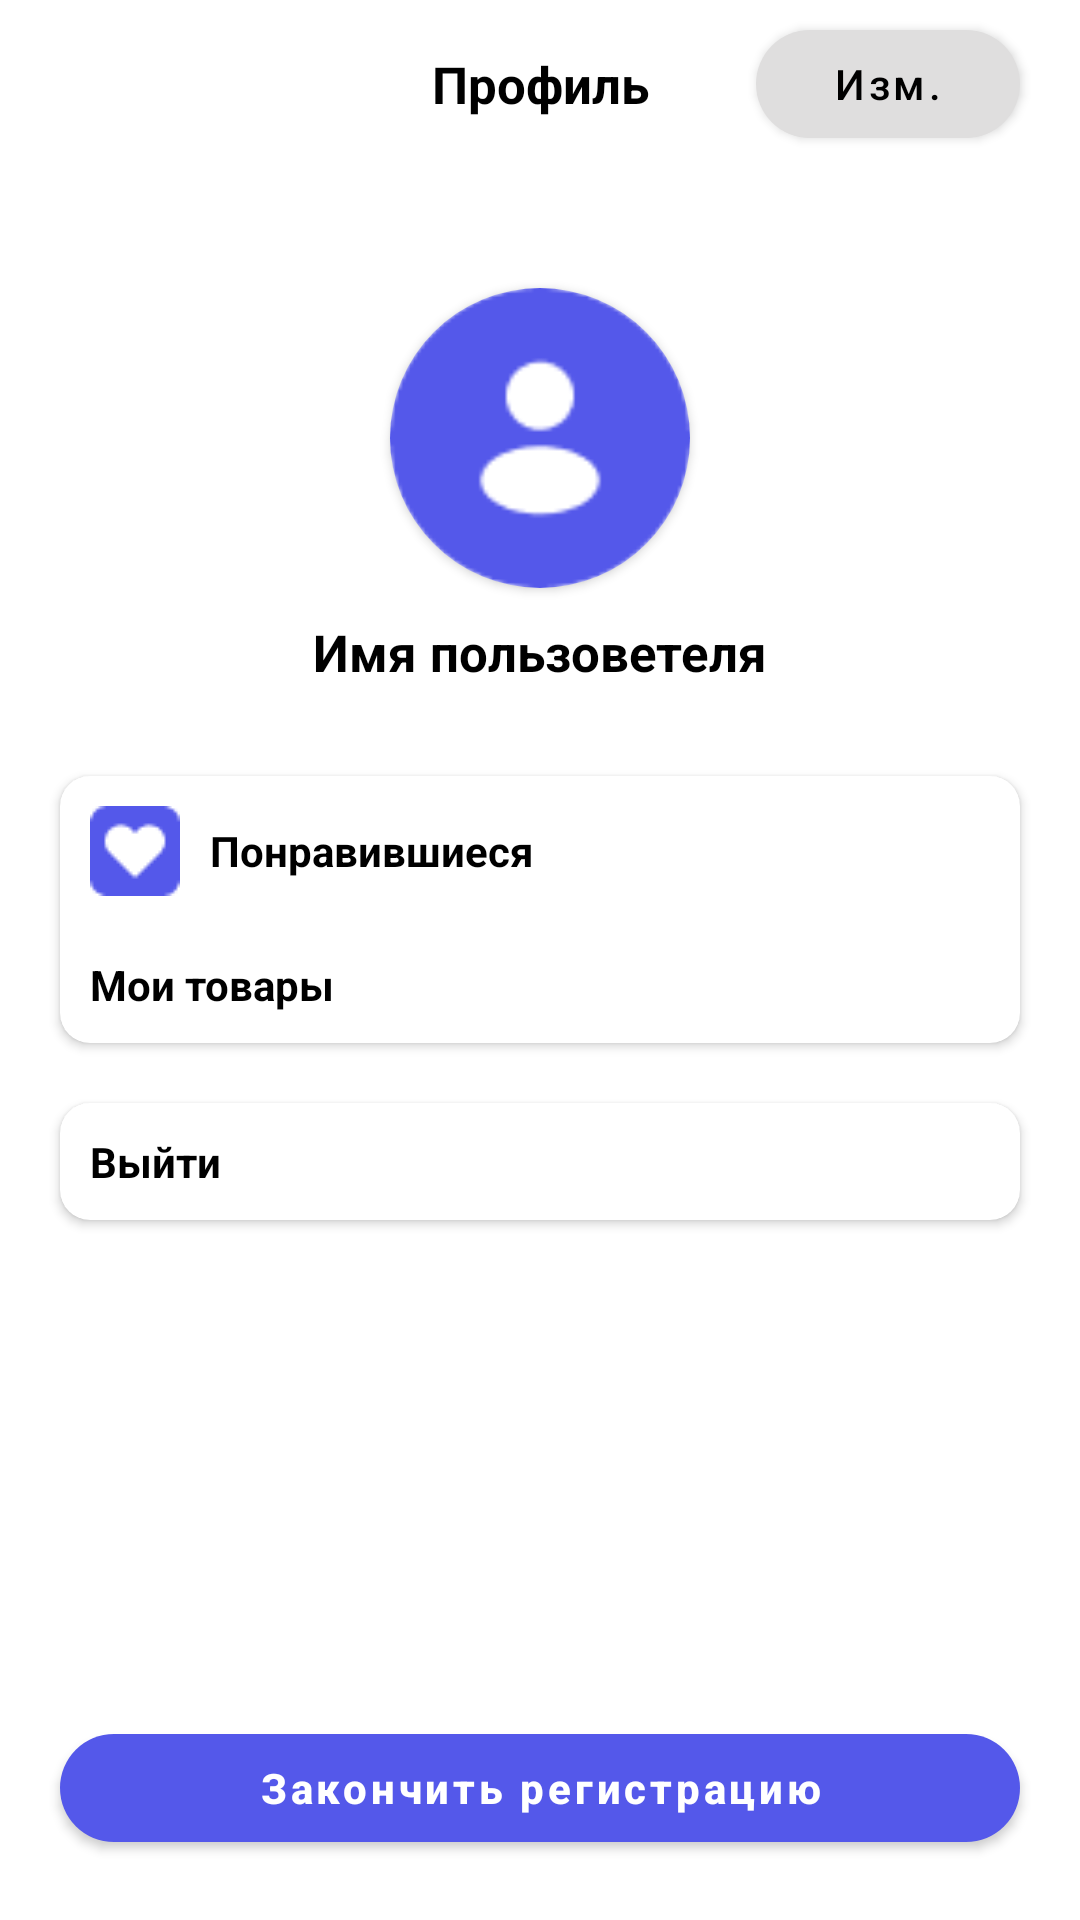

Here is an Android app screen rendered from its layout file. Give the layout XML and the strings, colors and styles it references.
<!-- AndroidManifest.xml: application theme Theme.MobiMarket -->
<!-- res/layout/fragment_profile.xml -->
<?xml version="1.0" encoding="utf-8"?>
<RelativeLayout xmlns:android="http://schemas.android.com/apk/res/android"
    xmlns:app="http://schemas.android.com/apk/res-auto"
    xmlns:tools="http://schemas.android.com/tools"
    android:layout_width="match_parent"
    android:layout_height="match_parent"
    tools:context=".presentation.ui.profile.ProfileFragment">

    <androidx.appcompat.widget.Toolbar
        android:id="@+id/toolbar"
        android:layout_width="match_parent"
        android:layout_height="wrap_content">

        <com.google.android.material.button.MaterialButton
            android:id="@+id/btn_change_in_toolbar"
            android:layout_width="wrap_content"
            android:layout_height="wrap_content"
            android:layout_gravity="end"
            android:layout_marginEnd="20dp"
            android:text="@string/change"
            android:textAllCaps="false"
            android:textColor="@color/black"
            app:backgroundTint="@color/main_silver_btn_color"
            app:cornerRadius="50dp" />

        <TextView
            android:id="@+id/tv_toolbar"
            android:layout_width="wrap_content"
            android:layout_height="wrap_content"
            android:layout_gravity="center_horizontal"
            android:text="@string/profile"
            android:textColor="@color/black"
            android:textSize="17sp"
            android:textStyle="bold" />
    </androidx.appcompat.widget.Toolbar>

    <androidx.cardview.widget.CardView
        android:id="@+id/card_profile_image"
        android:layout_width="wrap_content"
        android:layout_height="wrap_content"
        android:layout_below="@id/toolbar"
        android:layout_centerHorizontal="true"
        android:layout_marginTop="40dp"
        app:cardCornerRadius="50dp">

        <ImageView
            android:id="@+id/image_profile"
            android:layout_width="100dp"
            android:layout_height="100dp"
            android:scaleType="centerCrop"
            android:src="@drawable/ic_profile" />
    </androidx.cardview.widget.CardView>

    <TextView
        android:id="@+id/tv_user_name"
        android:layout_width="wrap_content"
        android:layout_height="wrap_content"
        android:layout_below="@id/card_profile_image"
        android:layout_centerHorizontal="true"
        android:layout_marginTop="10dp"
        android:text="@string/user_name"
        android:textColor="@color/black"
        android:textSize="17sp"
        android:textStyle="bold" />

    <androidx.cardview.widget.CardView
        android:id="@+id/card_view_liked_my_products"
        android:layout_width="match_parent"
        android:layout_height="wrap_content"
        android:layout_below="@id/tv_user_name"
        android:layout_marginHorizontal="20dp"
        android:layout_marginTop="30dp"
        android:elevation="10dp"
        app:cardCornerRadius="10dp">

        <RelativeLayout
            android:layout_width="match_parent"
            android:layout_height="wrap_content">

            <TextView
                android:id="@+id/tv_favorite_products"
                style="@style/btn_profile_liked_mygoods"
                android:layout_width="match_parent"
                android:layout_height="wrap_content"
                android:drawablePadding="10dp"
                android:foreground="?attr/selectableItemBackground"
                android:padding="10dp"
                android:text="@string/liked"
                app:backgroundTint="@color/white"
                app:drawableStartCompat="@drawable/frame_liked_profilee"
                app:iconTintMode="multiply" />

            <ImageView
                android:id="@+id/image_right"
                android:layout_width="wrap_content"
                android:layout_height="wrap_content"
                android:layout_alignTop="@+id/tv_favorite_products"
                android:layout_alignBottom="@id/tv_favorite_products"
                android:layout_alignParentEnd="true"
                android:src="@drawable/ic_right30" />

            <TextView
                android:id="@+id/tv_my_goods"
                style="@style/btn_profile_liked_mygoods"
                android:layout_width="match_parent"
                android:layout_height="wrap_content"
                android:layout_below="@id/tv_favorite_products"
                android:drawablePadding="10dp"
                android:foreground="?attr/selectableItemBackground"
                android:padding="10dp"
                android:text="@string/my_goods"
                app:backgroundTint="@color/white"
                app:drawableStartCompat="@drawable/mygoods"
                app:iconTintMode="multiply" />

            <ImageView
                android:layout_width="wrap_content"
                android:layout_height="wrap_content"
                android:layout_alignTop="@+id/tv_my_goods"
                android:layout_alignBottom="@id/tv_my_goods"
                android:layout_alignParentEnd="true"
                android:src="@drawable/ic_right30" />
        </RelativeLayout>

    </androidx.cardview.widget.CardView>

    <androidx.cardview.widget.CardView
        android:id="@+id/card_log_out"
        android:layout_width="match_parent"
        android:layout_height="wrap_content"
        android:layout_below="@id/card_view_liked_my_products"
        android:layout_marginHorizontal="20dp"
        android:layout_marginTop="20dp"
        app:cardCornerRadius="10dp">

        <RelativeLayout
            android:layout_width="match_parent"
            android:layout_height="wrap_content">

            <TextView
                android:id="@+id/tv_log_out"
                android:layout_width="match_parent"
                android:layout_height="wrap_content"
                android:drawablePadding="10dp"
                android:foreground="?attr/selectableItemBackground"
                android:gravity="center_vertical"
                android:padding="10dp"
                android:text="@string/log_out"
                android:textAllCaps="false"
                android:textColor="@color/black"
                android:textStyle="bold"
                app:backgroundTint="@color/white"
                app:drawableStartCompat="@drawable/ic_log_out"
                app:iconTintMode="multiply" />

            <ImageView
                android:layout_width="wrap_content"
                android:layout_height="wrap_content"
                android:layout_alignTop="@+id/tv_log_out"
                android:layout_alignBottom="@+id/tv_log_out"
                android:layout_alignParentEnd="true"
                android:src="@drawable/ic_right30" />
        </RelativeLayout>
    </androidx.cardview.widget.CardView>

    <com.google.android.material.button.MaterialButton
        android:id="@+id/btn_finish_registration"
        android:layout_width="match_parent"
        android:layout_height="wrap_content"
        android:layout_alignParentBottom="true"
        android:layout_marginHorizontal="20dp"
        android:layout_marginBottom="20dp"
        android:text="@string/finish_registration"
        android:textAllCaps="false"
        android:textColor="@color/white"
        android:textStyle="bold"
        app:backgroundTint="@color/main_blue"
        app:cornerRadius="30dp" />

</RelativeLayout>
<!-- resources referenced by this layout -->
<resources>
  <color name="black">#FF000000</color>
  <color name="main_blue">#5458EA</color>
  <color name="main_silver_btn_color">#DFDEDE</color>
  <color name="white">#FFFFFFFF</color>
  <!-- drawable frame_liked_profilee: png bitmap (drawable, 605 bytes) -->
  <!-- drawable ic_profile: png bitmap (drawable, 2046 bytes) -->
  <string name="change">Изм.</string>
  <string name="finish_registration">Закончить регистрацию</string>
  <string name="liked">Понравившиеся</string>
  <string name="log_out">Выйти</string>
  <string name="my_goods">Мои товары</string>
  <string name="profile">Профиль</string>
  <string name="user_name">Имя пользоветеля</string>
  <style name="btn_profile_liked_mygoods">
          <item name="android:gravity">start|center</item>
          <item name="android:textAllCaps">false</item>
          <item name="android:textColor">@color/black</item>
          <item name="android:textStyle">bold</item>
      </style>
  <style name="Theme.MobiMarket" parent="Theme.MaterialComponents.DayNight.NoActionBar">
          
          <item name="colorPrimary">@color/purple_500</item>
          <item name="colorPrimaryVariant">@color/white</item>
          <item name="colorOnPrimary">@color/white</item>
          
          <item name="colorSecondary">@color/teal_200</item>
          <item name="colorSecondaryVariant">@color/teal_700</item>
          <item name="colorOnSecondary">@color/black</item>
          
          <item name="android:statusBarColor">?attr/colorPrimaryVariant</item>
          
  
          <item name="android:windowLightStatusBar">true</item>
      </style>
  <color name="purple_500">#FF6200EE</color>
  <color name="teal_200">#FF03DAC5</color>
  <color name="teal_700">#FF018786</color>
</resources>
